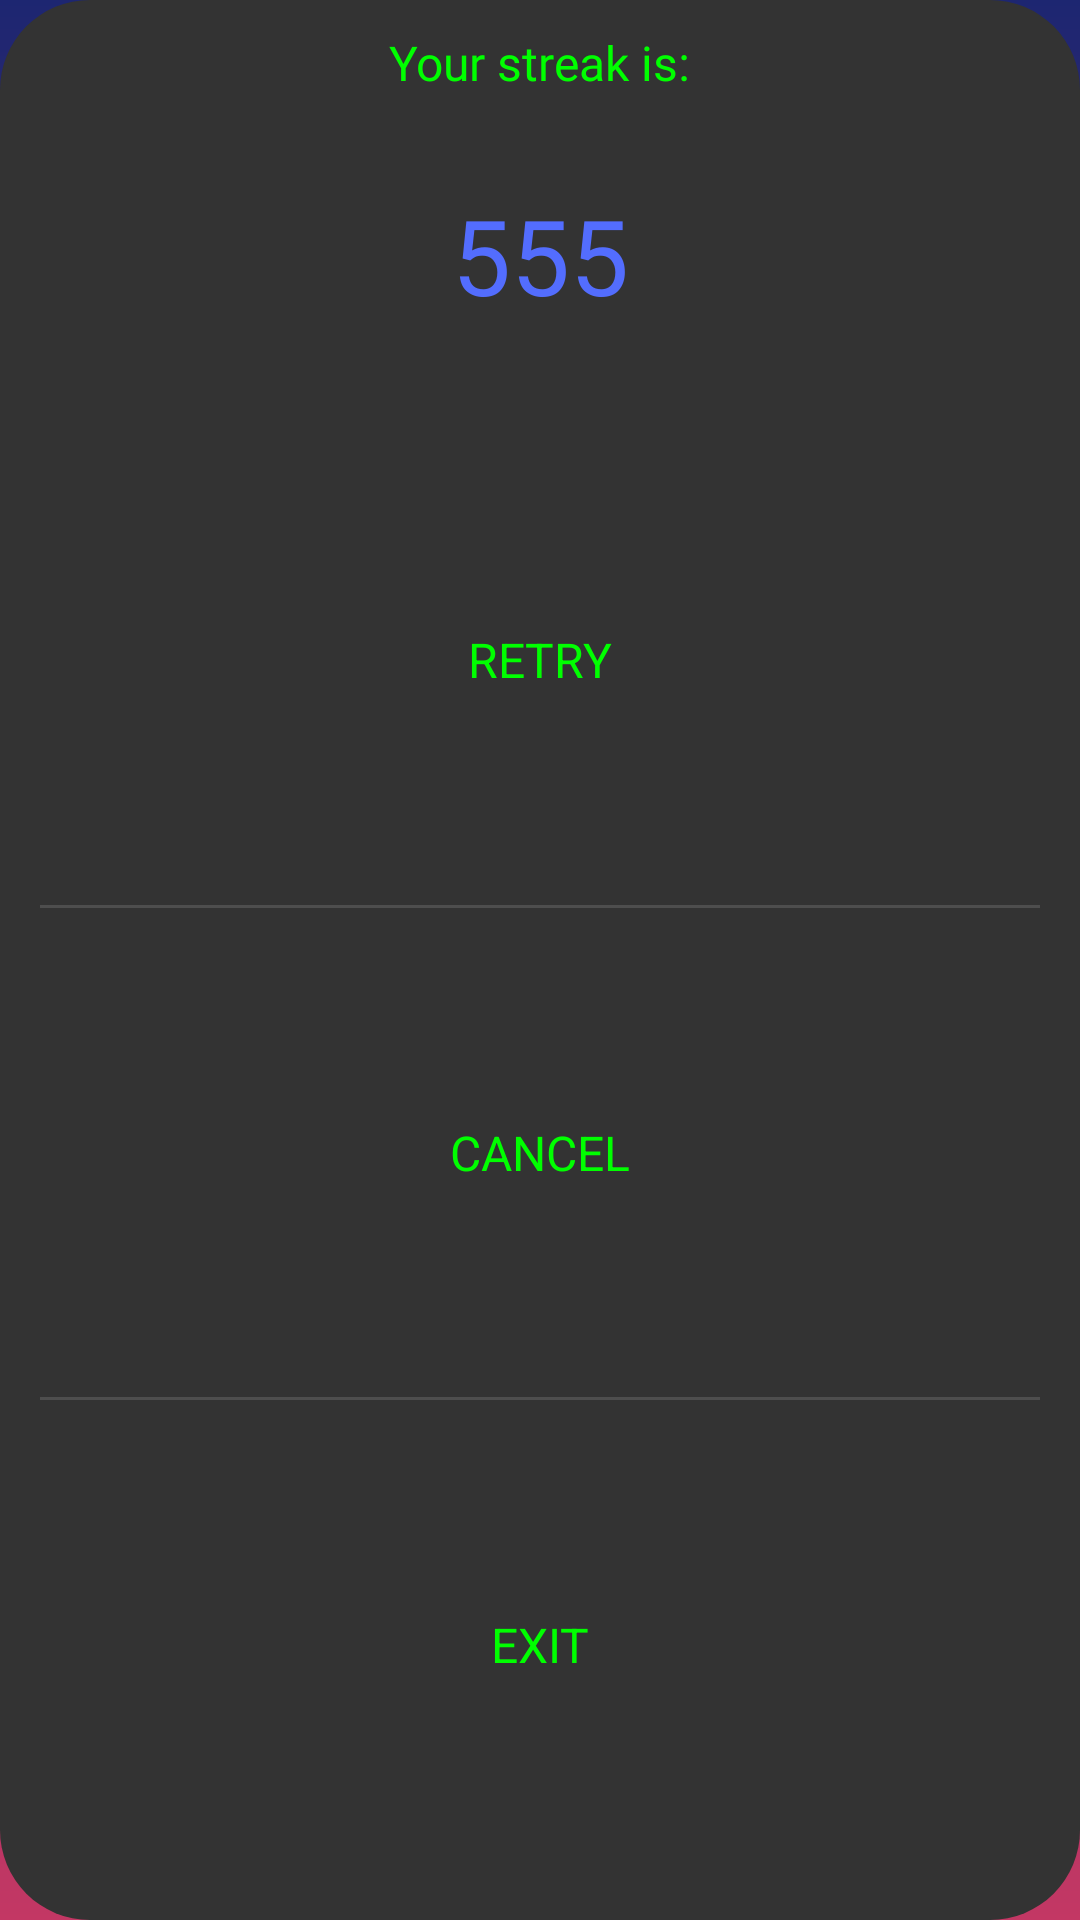

Reconstruct the res/layout file that produces this screen, plus the resources it refers to.
<!-- AndroidManifest.xml: application theme Theme.Mathmanica -->
<!-- res/layout/streak_lose_dialog.xml -->
<?xml version="1.0" encoding="utf-8"?>
<androidx.constraintlayout.widget.ConstraintLayout xmlns:android="http://schemas.android.com/apk/res/android"
    xmlns:app="http://schemas.android.com/apk/res-auto"
    android:layout_width="match_parent"
    android:layout_height="wrap_content"
    android:background="@drawable/black_bg">

    <TextView
        android:id="@+id/streakDialogTitleTxt"
        android:layout_width="wrap_content"
        android:layout_height="wrap_content"
        android:fontFamily="@font/knewave"
        android:text="@string/your_streak_is"
        android:textColor="@color/green"
        android:textSize="16sp"
        app:layout_constraintEnd_toEndOf="parent"
        app:layout_constraintStart_toStartOf="parent"
        app:layout_constraintTop_toTopOf="parent" />

    <TextView
        android:id="@+id/streakDialogNumTxt"
        android:layout_width="wrap_content"
        android:layout_height="wrap_content"
        android:layout_marginTop="30dp"
        android:fontFamily="@font/knewave"
        android:text="@string/default_number"
        android:textColor="@color/standard_color_on_black_screen"
        android:textSize="35sp"
        app:layout_constraintEnd_toEndOf="@+id/streakDialogTitleTxt"
        app:layout_constraintStart_toStartOf="@+id/streakDialogTitleTxt"
        app:layout_constraintTop_toBottomOf="@+id/streakDialogTitleTxt" />

    <TextView
        android:id="@+id/streakDialogRetryTxt"
        android:layout_width="match_parent"
        android:layout_height="wrap_content"
        android:layout_alignParentEnd="true"

        android:layout_marginTop="30dp"
        android:background="?attr/selectableItemBackground"
        android:clickable="true"
        android:gravity="center"
        android:minHeight="48dp"
        android:text="@string/retry"
        android:textAllCaps="true"
        android:textColor="@color/green"
        android:textSize="16sp"
        app:layout_constraintBottom_toTopOf="@id/verticalLine_1"
        app:layout_constraintEnd_toEndOf="@+id/streakDialogNumTxt"
        app:layout_constraintStart_toStartOf="@+id/streakDialogNumTxt"
        app:layout_constraintTop_toBottomOf="@+id/streakDialogNumTxt" />

    <View
        android:id="@+id/verticalLine_1"
        android:layout_width="0dp"
        android:layout_height="1dp"
        android:background="@color/white_shaded_x4"
        app:layout_constraintBottom_toTopOf="@id/streakDialogCancelTxt"
        app:layout_constraintEnd_toEndOf="parent"
        app:layout_constraintStart_toStartOf="parent"
        app:layout_constraintTop_toBottomOf="@id/streakDialogRetryTxt"
        app:layout_constraintWidth_percent="0.98" />

    <TextView
        android:id="@+id/streakDialogExitTxt"
        android:layout_width="match_parent"
        android:layout_height="wrap_content"
        android:background="?attr/selectableItemBackground"
        android:clickable="true"
        android:gravity="center"
        android:minHeight="48dp"
        android:text="@string/exit"
        android:textColor="@color/green"
        android:textSize="16sp"
        app:layout_constraintBottom_toBottomOf="parent"
        app:layout_constraintEnd_toEndOf="@+id/streakDialogCancelTxt"
        app:layout_constraintStart_toStartOf="@+id/streakDialogCancelTxt"
        app:layout_constraintTop_toBottomOf="@id/verticalLine_2" />

    <View
        android:id="@+id/verticalLine_2"
        android:layout_width="0dp"
        android:layout_height="1dp"
        android:background="@color/white_shaded_x4"
        app:layout_constraintBottom_toTopOf="@id/streakDialogExitTxt"
        app:layout_constraintEnd_toEndOf="parent"
        app:layout_constraintStart_toStartOf="parent"
        app:layout_constraintTop_toBottomOf="@id/streakDialogCancelTxt"
        app:layout_constraintWidth_percent="0.98" />

    <TextView
        android:id="@+id/streakDialogCancelTxt"
        android:layout_width="match_parent"
        android:layout_height="wrap_content"
        android:background="?attr/selectableItemBackground"
        android:clickable="true"
        android:gravity="center"
        android:minHeight="48dp"
        android:text="@string/cancel"
        android:textColor="@color/green"
        android:textSize="16sp"
        app:layout_constraintBottom_toTopOf="@id/verticalLine_2"
        app:layout_constraintEnd_toEndOf="@+id/streakDialogRetryTxt"
        app:layout_constraintStart_toStartOf="@+id/streakDialogRetryTxt"
        app:layout_constraintTop_toBottomOf="@id/verticalLine_1" />

</androidx.constraintlayout.widget.ConstraintLayout>
<!-- resources referenced by this layout -->
<resources>
  <color name="green">#00FF00</color>
  <color name="standard_color_on_black_screen">#536DFE</color>
  <color name="white_shaded_x4">#22ffffff</color>
  <!-- drawable black_bg (drawable) -->
  <?xml version="1.0" encoding="utf-8"?>
  <shape xmlns:android="http://schemas.android.com/apk/res/android">
  
      <solid android:color="@color/dark_grey" />
  
      <corners android:radius="30dp" />
  
      <padding
          android:bottom="10dp"
          android:top="10dp"
          android:left="10dp"
          android:right="10dp" />
  
  </shape>
  <string name="cancel">CANCEL</string>
  <string name="default_number">555</string>
  <string name="exit">EXIT</string>
  <string name="retry">Retry</string>
  <string name="your_streak_is">Your streak is:</string>
  <style name="Theme.Mathmanica" parent="Theme.MaterialComponents.DayNight.DarkActionBar">
          
          <item name="colorPrimary">@color/purple_500</item>
          <item name="colorPrimaryVariant">@color/purple_700</item>
          <item name="colorOnPrimary">@color/white</item>
          
          <item name="colorSecondary">@color/teal_200</item>
          <item name="colorSecondaryVariant">@color/teal_700</item>
          <item name="colorOnSecondary">@color/black</item>
          
          <item name="android:statusBarColor">?attr/colorPrimaryVariant</item>
          
          <item name="android:windowBackground">@drawable/main_background</item>
          <item name="android:windowAnimationStyle">@style/CustomAnimation</item>
      </style>
  <color name="dark_grey">#333333</color>
  <color name="purple_500">#FF6200EE</color>
  <color name="purple_700">#FF3700B3</color>
  <color name="white">#FFFFFFFF</color>
  <color name="teal_200">#FF03DAC5</color>
  <color name="teal_700">#FF018786</color>
  <color name="black">#FF000000</color>
  <!-- drawable main_background (drawable) -->
  <?xml version="1.0" encoding="utf-8"?>
  <shape xmlns:android="http://schemas.android.com/apk/res/android">
  
      <gradient
          android:type="linear"
          android:angle="90"
          android:startColor="@color/bg_red"
          android:endColor="@color/bg_blue" />
  
  </shape>
  <style name="CustomAnimation">
          <item name="android:activityOpenEnterAnimation">@anim/slide_in</item>
          <item name="android:activityOpenExitAnimation">@anim/slide_out</item>
          <item name="android:activityCloseEnterAnimation">@anim/slide_out</item>
          <item name="android:activityCloseExitAnimation">@anim/slide_in</item>
      </style>
  <color name="bg_red">#C33764</color>
  <color name="bg_blue">#1D2671</color>
</resources>
